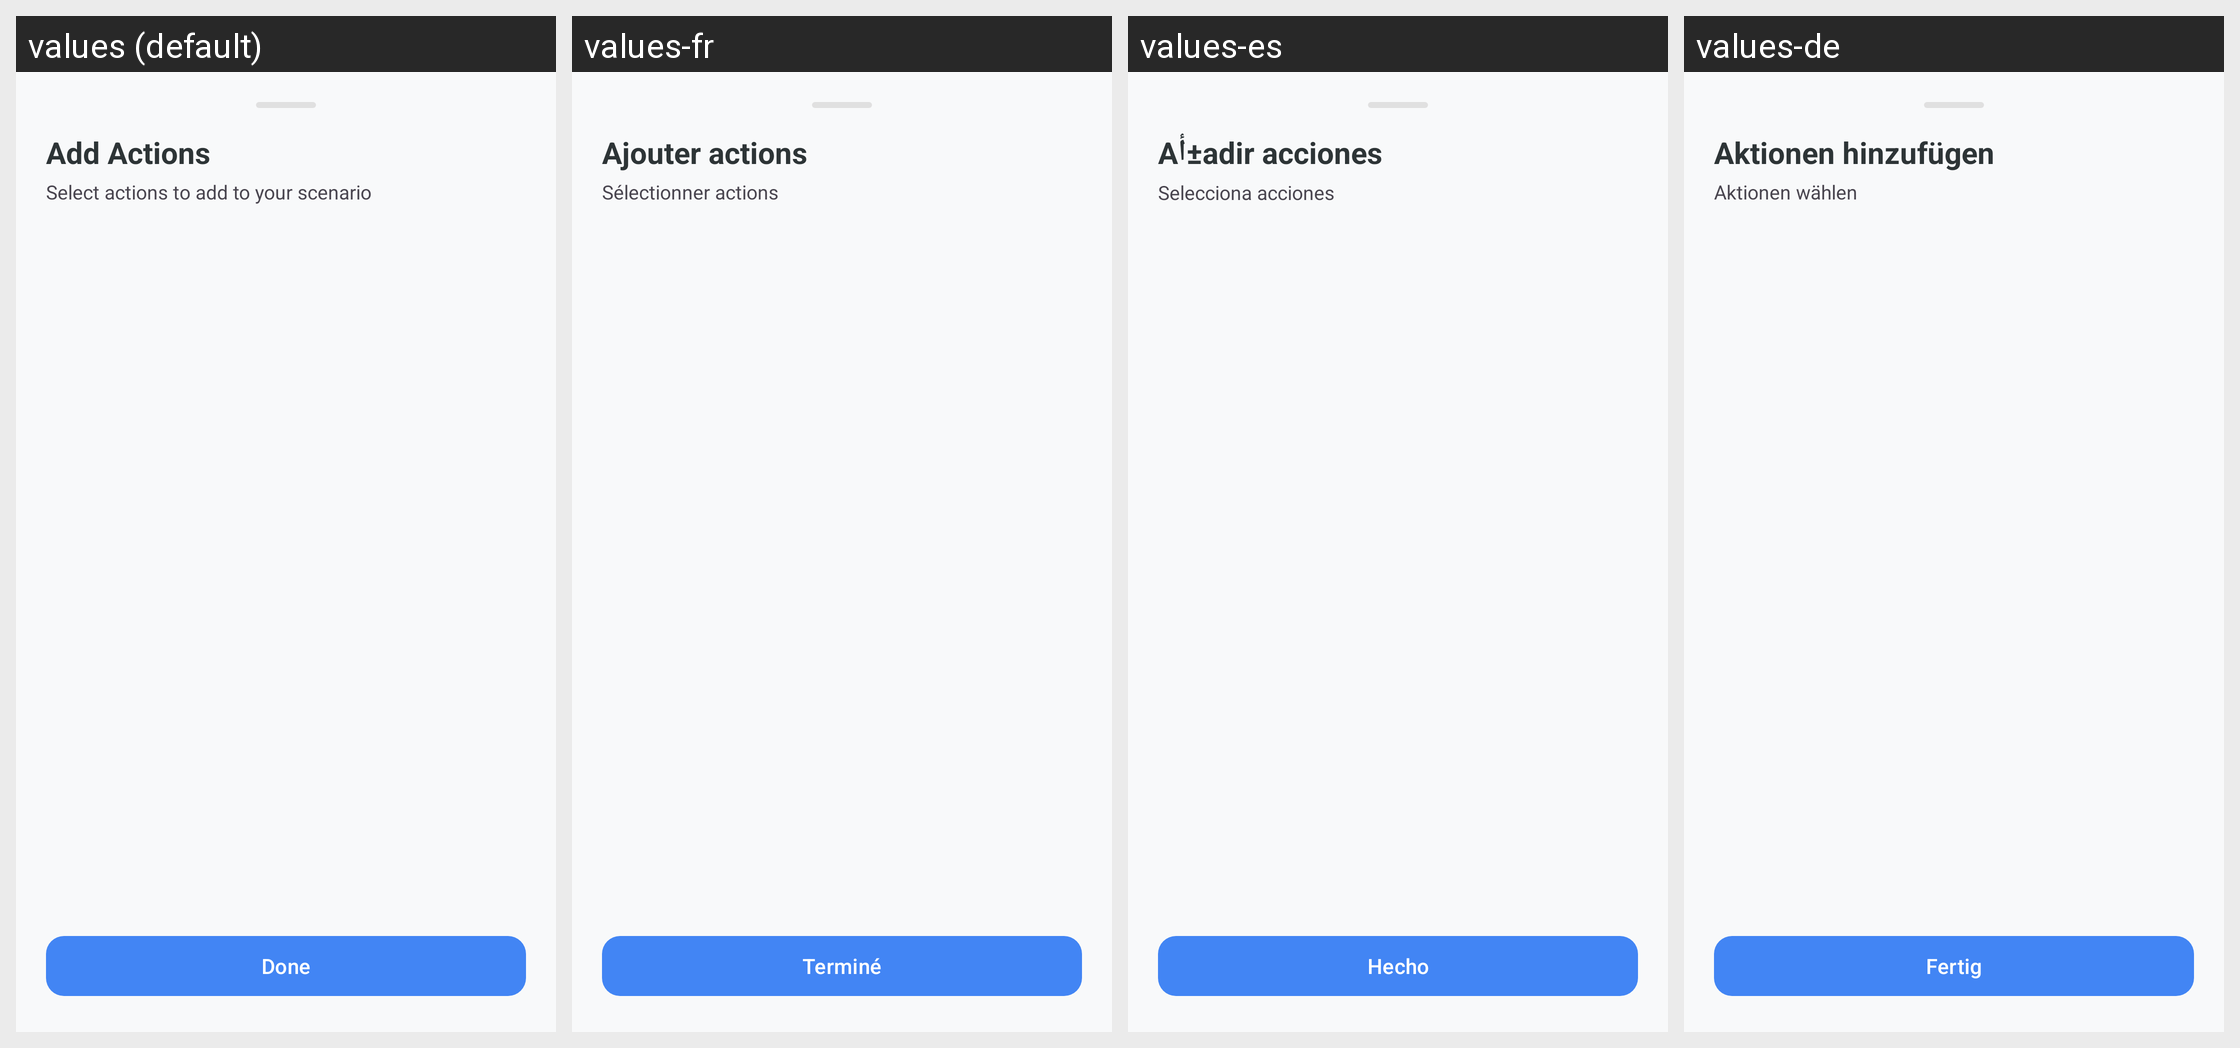

The same Android screen rendered under several of its app's locales, left to right. List the strings drawn on it with the default value and each locale's translation.
Android screen res/layout/bottom_sheet_action_picker.xml rendered under 4 locales, left to right: values (default), values-fr, values-es, values-de. Device: Nexus 5 (rendered at 1080×1920; each locale shown at half size, 540×960, under a caption strip naming it); theme Theme.KGPT.
Other locales in the repository, not shown: values-ar, values-bn, values-hi, values-id, values-it, values-ja, values-ko, values-nl, values-pl, values-pt, values-ru, values-sw, values-th, values-tr, values-ur, values-vi, values-zh.
Strings drawn on this screen, with the default value and each locale's value (text and hints the layout hard-codes, and strings that could not be matched under every locale, appear in the picture but are not listed):

title_add_actions
  values: Add Actions
  values-fr: Ajouter actions
  values-es: Aأ±adir acciones
  values-de: Aktionen hinzufügen

desc_add_actions
  values: Select actions to add to your scenario
  values-fr: Sélectionner actions
  values-es: Selecciona acciones
  values-de: Aktionen wählen

btn_done
  values: Done
  values-fr: Terminé
  values-es: Hecho
  values-de: Fertig
